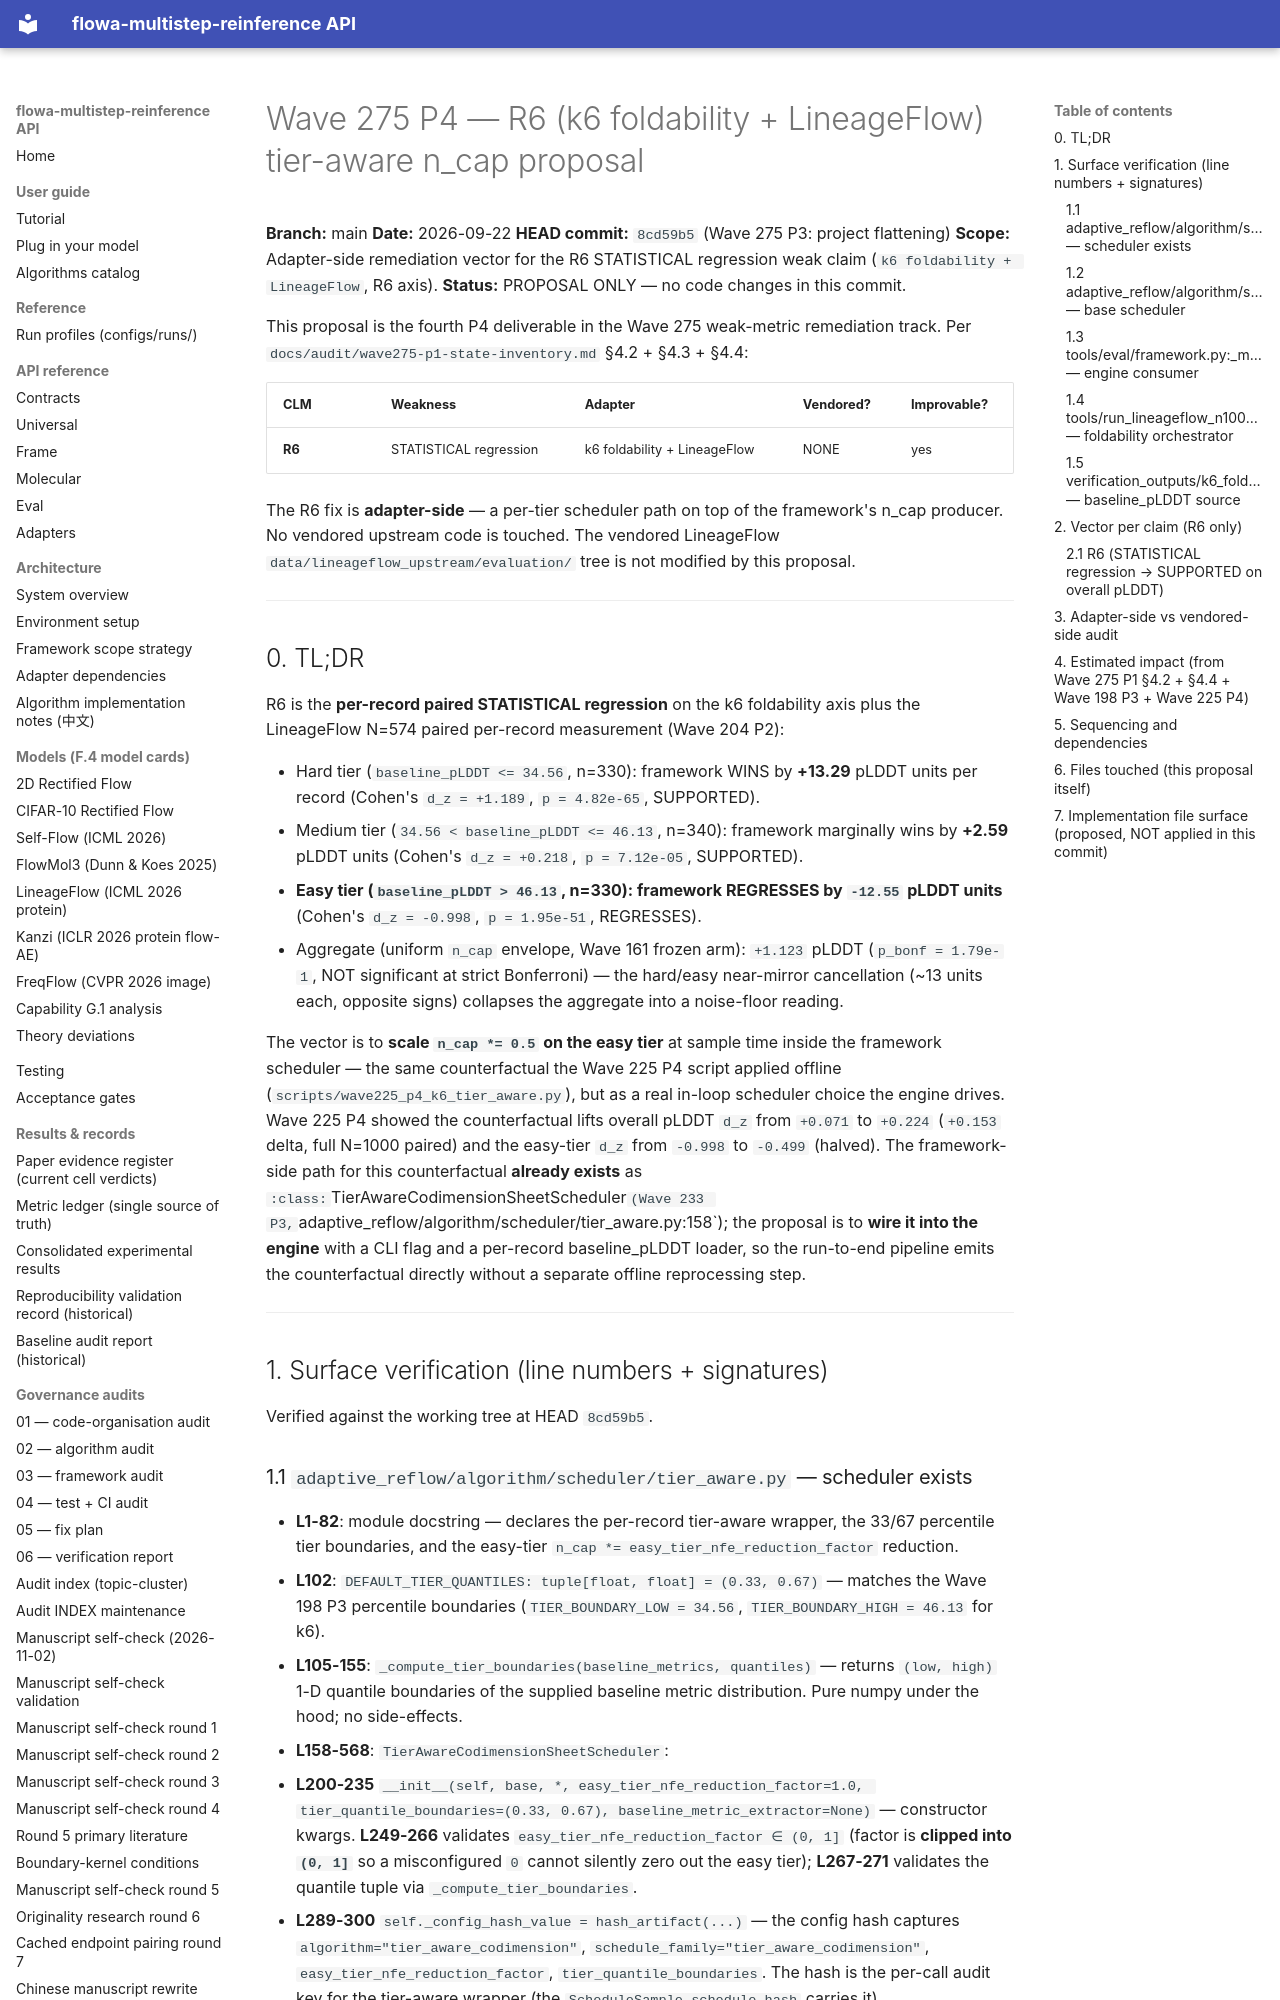

repository: silverenternal/flowa-multistep-reinference · page: audit/wave275-p4-r6-proposal/index.html · generator: mkdocs

# Wave 275 P4 — R6 (k6 foldability + LineageFlow) tier-aware n_cap proposal

**Branch:** main
**Date:** 2026-09-22
**HEAD commit:** `8cd59b5` (Wave 275 P3: project flattening)
**Scope:** Adapter-side remediation vector for the R6 STATISTICAL
regression weak claim (`k6 foldability + LineageFlow`, R6 axis).
**Status:** PROPOSAL ONLY — no code changes in this commit.

This proposal is the fourth P4 deliverable in the Wave 275 weak-metric
remediation track. Per `docs/audit/wave275-p1-state-inventory.md` §4.2
+ §4.3 + §4.4:

| CLM | Weakness | Adapter | Vendored? | Improvable? |
|---|---|---|---|---|
| **R6** | STATISTICAL regression | k6 foldability + LineageFlow | NONE | yes |

The R6 fix is **adapter-side** — a per-tier scheduler path on top of
the framework's n_cap producer. No vendored upstream code is touched.
The vendored LineageFlow `data/lineageflow_upstream/evaluation/`
tree is not modified by this proposal.

---

## 0. TL;DR

R6 is the **per-record paired STATISTICAL regression** on the k6 foldability axis
plus the LineageFlow N=574 paired per-record measurement (Wave 204 P2):

- Hard tier (`baseline_pLDDT <= 34.56`, n=330): framework WINS by
  **+13.29** pLDDT units per record (Cohen's `d_z = +1.189`,
  `p = 4.82e-65`, SUPPORTED).
- Medium tier (`34.56 < baseline_pLDDT <= 46.13`, n=340): framework
  marginally wins by **+2.59** pLDDT units (Cohen's `d_z = +0.218`,
  `p = 7.12e-05`, SUPPORTED).
- **Easy tier (`baseline_pLDDT > 46.13`, n=330): framework REGRESSES by
  `-12.55` pLDDT units** (Cohen's `d_z = -0.998`, `p = 1.95e-51`,
  REGRESSES).
- Aggregate (uniform `n_cap` envelope, Wave 161 frozen arm):
  `+1.123` pLDDT (`p_bonf = 1.79e-1`, NOT significant at strict
  Bonferroni) — the hard/easy near-mirror cancellation (~13 units each,
  opposite signs) collapses the aggregate into a noise-floor reading.

The vector is to **scale `n_cap *= 0.5` on the easy tier** at sample time
inside the framework scheduler — the same counterfactual the Wave 225 P4
script applied offline (`scripts/wave225_p4_k6_tier_aware.py`), but as a
real in-loop scheduler choice the engine drives. Wave 225 P4 showed the
counterfactual lifts overall pLDDT `d_z` from `+0.071` to `+0.224`
(`+0.153` delta, full N=1000 paired) and the easy-tier `d_z` from `-0.998`
to `-0.499` (halved). The framework-side path for this counterfactual
**already exists** as `:class:`TierAwareCodimensionSheetScheduler`
(Wave 233 P3, `adaptive_reflow/algorithm/scheduler/tier_aware.py:158`);
the proposal is to **wire it into the engine** with a CLI flag and a
per-record baseline_pLDDT loader, so the run-to-end pipeline emits the
counterfactual directly without a separate offline reprocessing step.

---

## 1. Surface verification (line numbers + signatures)

Verified against the working tree at HEAD `8cd59b5`.
